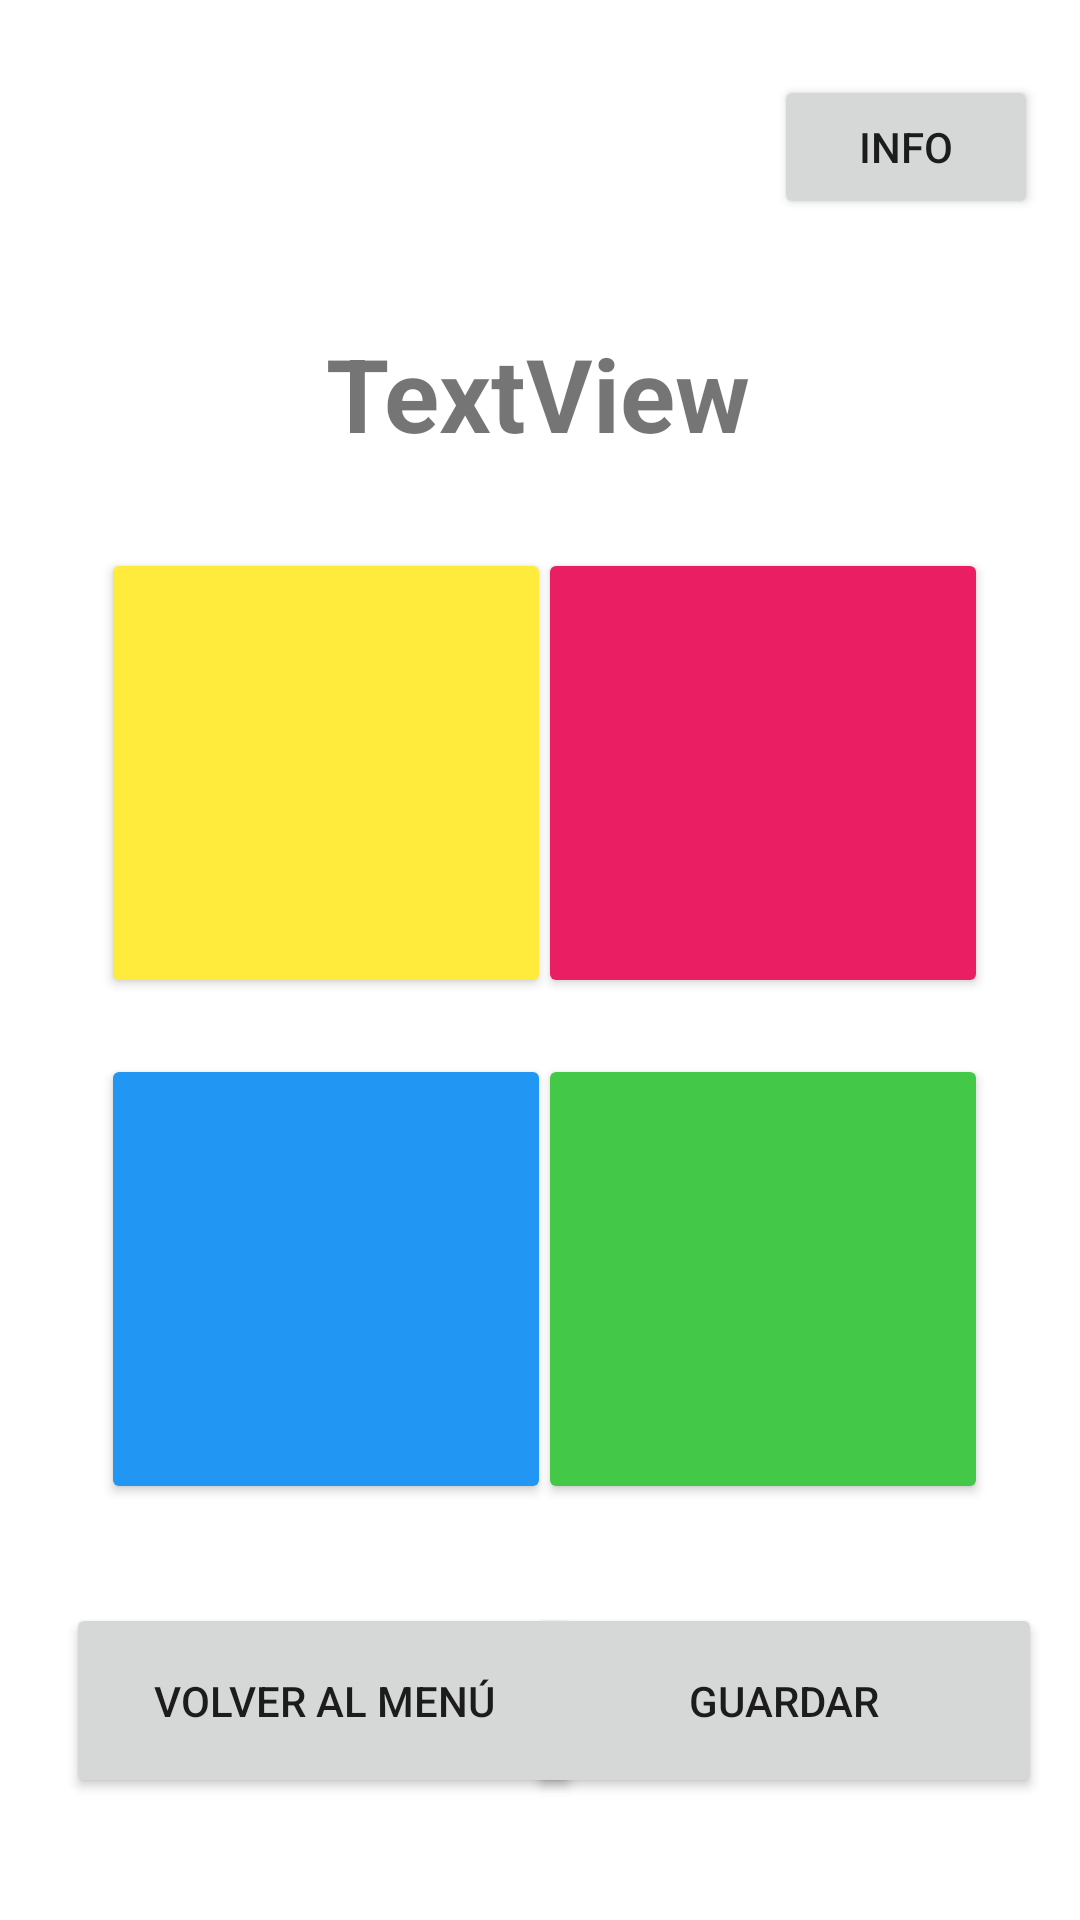

Android layout source for this screen:
<!-- AndroidManifest.xml: application theme Theme.MultiGameApp -->
<!-- res/layout/activity_simon.xml -->
<?xml version="1.0" encoding="utf-8"?>
<androidx.constraintlayout.widget.ConstraintLayout xmlns:android="http://schemas.android.com/apk/res/android"
    xmlns:app="http://schemas.android.com/apk/res-auto"
    xmlns:tools="http://schemas.android.com/tools"
    android:layout_width="match_parent"
    android:layout_height="match_parent"
    tools:context=".simon.SimonActivity">
    <Button
        android:id="@+id/btn_simon_return"
        android:layout_width="172dp"
        android:layout_height="65dp"
        android:text="@string/txt_return"
        app:layout_constraintBottom_toBottomOf="parent"
        app:layout_constraintEnd_toEndOf="parent"
        app:layout_constraintHorizontal_bias="0.117"
        app:layout_constraintStart_toStartOf="parent"
        app:layout_constraintTop_toTopOf="parent"
        app:layout_constraintVertical_bias="0.929" />

    <Button
        android:id="@+id/btn_simon_save"
        android:layout_width="172dp"
        android:layout_height="65dp"
        android:text="@string/txt_save"
        app:layout_constraintBottom_toBottomOf="parent"
        app:layout_constraintEnd_toEndOf="parent"
        app:layout_constraintHorizontal_bias="0.933"
        app:layout_constraintStart_toStartOf="parent"
        app:layout_constraintTop_toTopOf="parent"
        app:layout_constraintVertical_bias="0.929" />
    <Button
        android:id="@+id/btn_simon_info"
        android:layout_width="wrap_content"
        android:layout_height="wrap_content"
        android:text="@string/txt_info"
        app:layout_constraintBottom_toBottomOf="parent"
        app:layout_constraintEnd_toEndOf="parent"
        app:layout_constraintHorizontal_bias="0.949"
        app:layout_constraintStart_toStartOf="parent"
        app:layout_constraintTop_toTopOf="parent"
        app:layout_constraintVertical_bias="0.042" />

    <Button
        android:id="@+id/btn_simon_re"
        android:layout_width="150dp"
        android:layout_height="150dp"
        android:backgroundTint="#E91E63"
        android:soundEffectsEnabled="true"
        app:layout_constraintBottom_toBottomOf="parent"
        app:layout_constraintEnd_toEndOf="parent"
        app:layout_constraintHorizontal_bias="0.854"
        app:layout_constraintStart_toStartOf="parent"
        app:layout_constraintTop_toTopOf="parent"
        app:layout_constraintVertical_bias="0.373"
        tools:ignore="SpeakableTextPresentCheck" />

    <Button
        android:id="@+id/btn_simon_mi"
        android:layout_width="150dp"
        android:layout_height="150dp"
        android:backgroundTint="#2196F3"
        app:layout_constraintBottom_toBottomOf="parent"
        app:layout_constraintEnd_toEndOf="parent"
        app:layout_constraintHorizontal_bias="0.16"
        app:layout_constraintStart_toStartOf="parent"
        app:layout_constraintTop_toTopOf="parent"
        app:layout_constraintVertical_bias="0.717"
        tools:ignore="SpeakableTextPresentCheck" />

    <Button
        android:id="@+id/btn_simon_fa"
        android:layout_width="150dp"
        android:layout_height="150dp"
        android:backgroundTint="#43C848"
        app:layout_constraintBottom_toBottomOf="parent"
        app:layout_constraintEnd_toEndOf="parent"
        app:layout_constraintHorizontal_bias="0.854"
        app:layout_constraintStart_toStartOf="parent"
        app:layout_constraintTop_toTopOf="parent"
        app:layout_constraintVertical_bias="0.717"
        tools:ignore="SpeakableTextPresentCheck" />

    <Button
        android:id="@+id/btn_simon_do"
        android:layout_width="150dp"
        android:layout_height="150dp"
        android:backgroundTint="#FFEB3B"
        app:layout_constraintBottom_toBottomOf="parent"
        app:layout_constraintEnd_toEndOf="parent"
        app:layout_constraintHorizontal_bias="0.16"
        app:layout_constraintStart_toStartOf="parent"
        app:layout_constraintTop_toTopOf="parent"
        app:layout_constraintVertical_bias="0.373"
        tools:ignore="SpeakableTextPresentCheck" />

    <TextView
        android:id="@+id/txtV_simon_score"
        android:layout_width="382dp"
        android:layout_height="54dp"
        android:text="TextView"
        android:textAlignment="center"
        android:textSize="34sp"
        android:textStyle="bold"
        app:layout_constraintBottom_toBottomOf="parent"
        app:layout_constraintEnd_toEndOf="parent"
        app:layout_constraintHorizontal_bias="0.558"
        app:layout_constraintStart_toStartOf="parent"
        app:layout_constraintTop_toTopOf="parent"
        app:layout_constraintVertical_bias="0.185" />

</androidx.constraintlayout.widget.ConstraintLayout>
<!-- resources referenced by this layout -->
<resources>
  <string name="txt_info">info</string>
  <string name="txt_return">Volver al Menú</string>
  <string name="txt_save">Guardar</string>
  <style name="Theme.MultiGameApp" parent="Theme.MaterialComponents.DayNight.DarkActionBar">
          
          <item name="colorPrimary">@color/purple_500</item>
          <item name="colorPrimaryVariant">@color/purple_700</item>
          <item name="colorOnPrimary">@color/white</item>
          
          <item name="colorSecondary">@color/teal_200</item>
          <item name="colorSecondaryVariant">@color/teal_700</item>
          <item name="colorOnSecondary">@color/black</item>
          
          <item name="android:statusBarColor" tools:targetApi="l">?attr/colorPrimaryVariant</item>
          
      </style>
  <!-- not gathered from this repository: default colours our renderer supplied (Android Studio template values) -->
  <color name="purple_500">#FF6200EE</color>
  <color name="purple_700">#FF3700B3</color>
  <color name="teal_200">#FF03DAC5</color>
  <color name="teal_700">#FF018786</color>
  <color name="black">#FF000000</color>
  <color name="white">#FFFFFFFF</color>
</resources>
